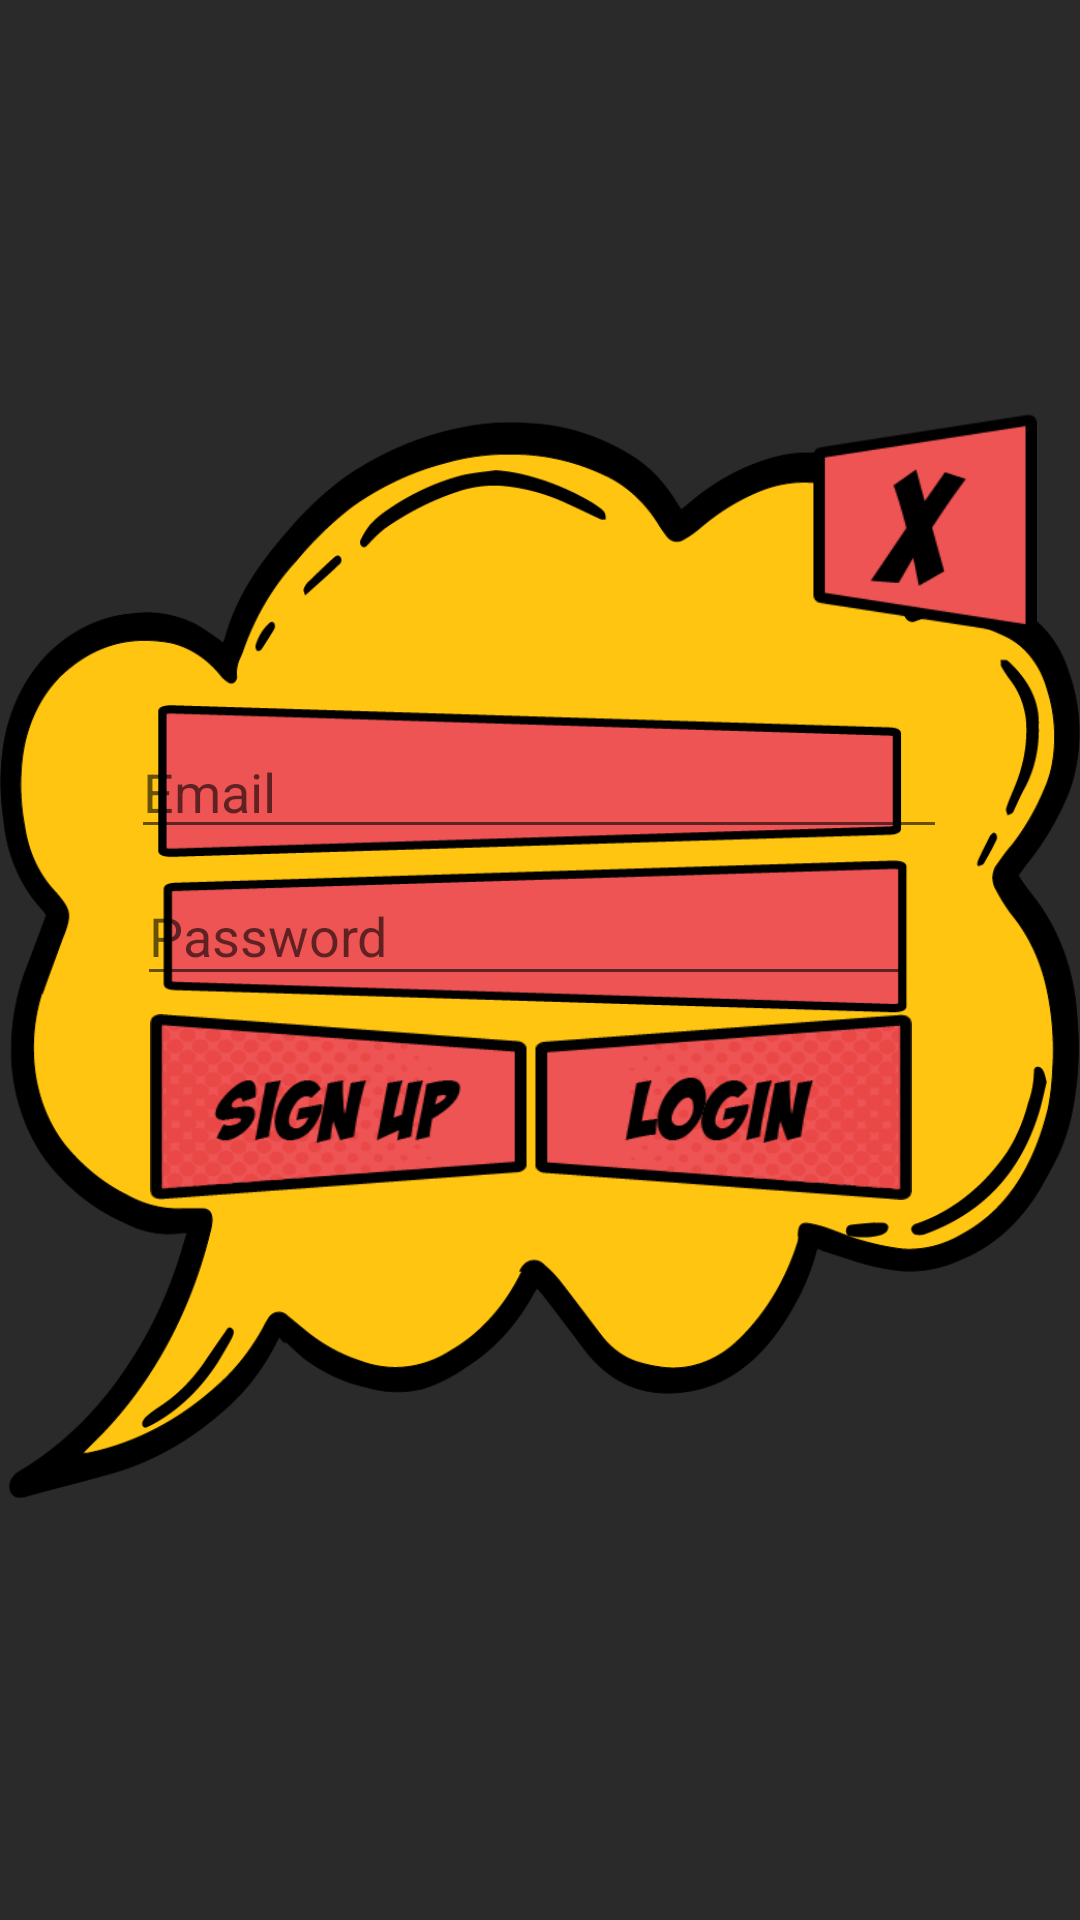

Here is an Android app screen rendered from its layout file. Give the layout XML and the strings, colors and styles it references.
<!-- AndroidManifest.xml: application theme Theme.Hangman.NoActionBar -->
<!-- res/layout/fragment_login.xml -->
<?xml version="1.0" encoding="utf-8"?>
<FrameLayout xmlns:android="http://schemas.android.com/apk/res/android"
    xmlns:app="http://schemas.android.com/apk/res-auto"
    xmlns:tools="http://schemas.android.com/tools"
    android:layout_width="match_parent"
    android:layout_height="match_parent"
    android:background="#00FFFFFF"
    tools:context=".menus.LoginFragment">

    <androidx.constraintlayout.widget.ConstraintLayout
        android:layout_width="match_parent"
        android:layout_height="match_parent"
        android:background="#D5000000">

        <ImageView
            android:id="@+id/imageView2"
            android:layout_width="wrap_content"
            android:layout_height="wrap_content"
            android:src="@drawable/asset_13"
            app:layout_constraintBottom_toBottomOf="parent"
            app:layout_constraintEnd_toEndOf="parent"
            app:layout_constraintHorizontal_bias="1.0"
            app:layout_constraintStart_toStartOf="parent" />

        <ImageButton
            android:id="@+id/exitLoginButton"
            android:layout_width="75dp"
            android:layout_height="74dp"
            android:background="@drawable/asset_14"
            app:layout_constraintBottom_toBottomOf="@+id/imageView2"
            app:layout_constraintEnd_toEndOf="@+id/imageView2"
            app:layout_constraintHorizontal_bias="0.95"
            app:layout_constraintStart_toStartOf="parent"
            app:layout_constraintTop_toTopOf="parent"
            app:layout_constraintVertical_bias="0.244" />

        <ImageButton
            android:id="@+id/signupButton2"
            android:layout_width="126dp"
            android:layout_height="62dp"
            android:background="@drawable/asset_15"
            app:layout_constraintBottom_toBottomOf="@+id/imageView2"
            app:layout_constraintEnd_toEndOf="@+id/imageView2"
            app:layout_constraintHorizontal_bias="0.214"
            app:layout_constraintStart_toStartOf="parent"
            app:layout_constraintTop_toTopOf="parent"
            app:layout_constraintVertical_bias="0.585" />

        <ImageButton
            android:id="@+id/signinButton2"
            android:layout_width="126dp"
            android:layout_height="62dp"
            android:background="@drawable/asset_16"
            app:layout_constraintBottom_toBottomOf="@+id/imageView2"
            app:layout_constraintEnd_toEndOf="@+id/imageView2"
            app:layout_constraintHorizontal_bias="0.761"
            app:layout_constraintStart_toStartOf="parent"
            app:layout_constraintTop_toTopOf="parent"
            app:layout_constraintVertical_bias="0.585" />

        <EditText
            android:id="@+id/passwordText2"
            android:layout_width="259dp"
            android:layout_height="43dp"
            android:ems="10"
            android:hint="Password"
            android:inputType="textPassword"
            app:layout_constraintBottom_toBottomOf="parent"
            app:layout_constraintEnd_toEndOf="parent"
            app:layout_constraintHorizontal_bias="0.453"
            app:layout_constraintStart_toStartOf="parent"
            app:layout_constraintTop_toTopOf="parent"
            app:layout_constraintVertical_bias="0.484" />

        <EditText
            android:id="@+id/emailText2"
            android:layout_width="272dp"
            android:layout_height="41dp"
            android:ems="10"
            android:hint="Email"
            android:inputType="textEmailAddress"
            app:layout_constraintBottom_toBottomOf="parent"
            app:layout_constraintEnd_toEndOf="parent"
            app:layout_constraintHorizontal_bias="0.496"
            app:layout_constraintStart_toStartOf="parent"
            app:layout_constraintTop_toTopOf="parent"
            app:layout_constraintVertical_bias="0.404" />

    </androidx.constraintlayout.widget.ConstraintLayout>

</FrameLayout>
<!-- resources referenced by this layout -->
<resources>
  <!-- drawable asset_13: png bitmap (drawable, 62658 bytes) -->
  <!-- drawable asset_14: png bitmap (drawable, 2566 bytes) -->
  <!-- drawable asset_15: png bitmap (drawable, 12418 bytes) -->
  <!-- drawable asset_16: png bitmap (drawable, 12077 bytes) -->
  <style name="Theme.Hangman.NoActionBar">
          <item name="windowActionBar">false</item>
          <item name="windowNoTitle">true</item>
      </style>
</resources>
